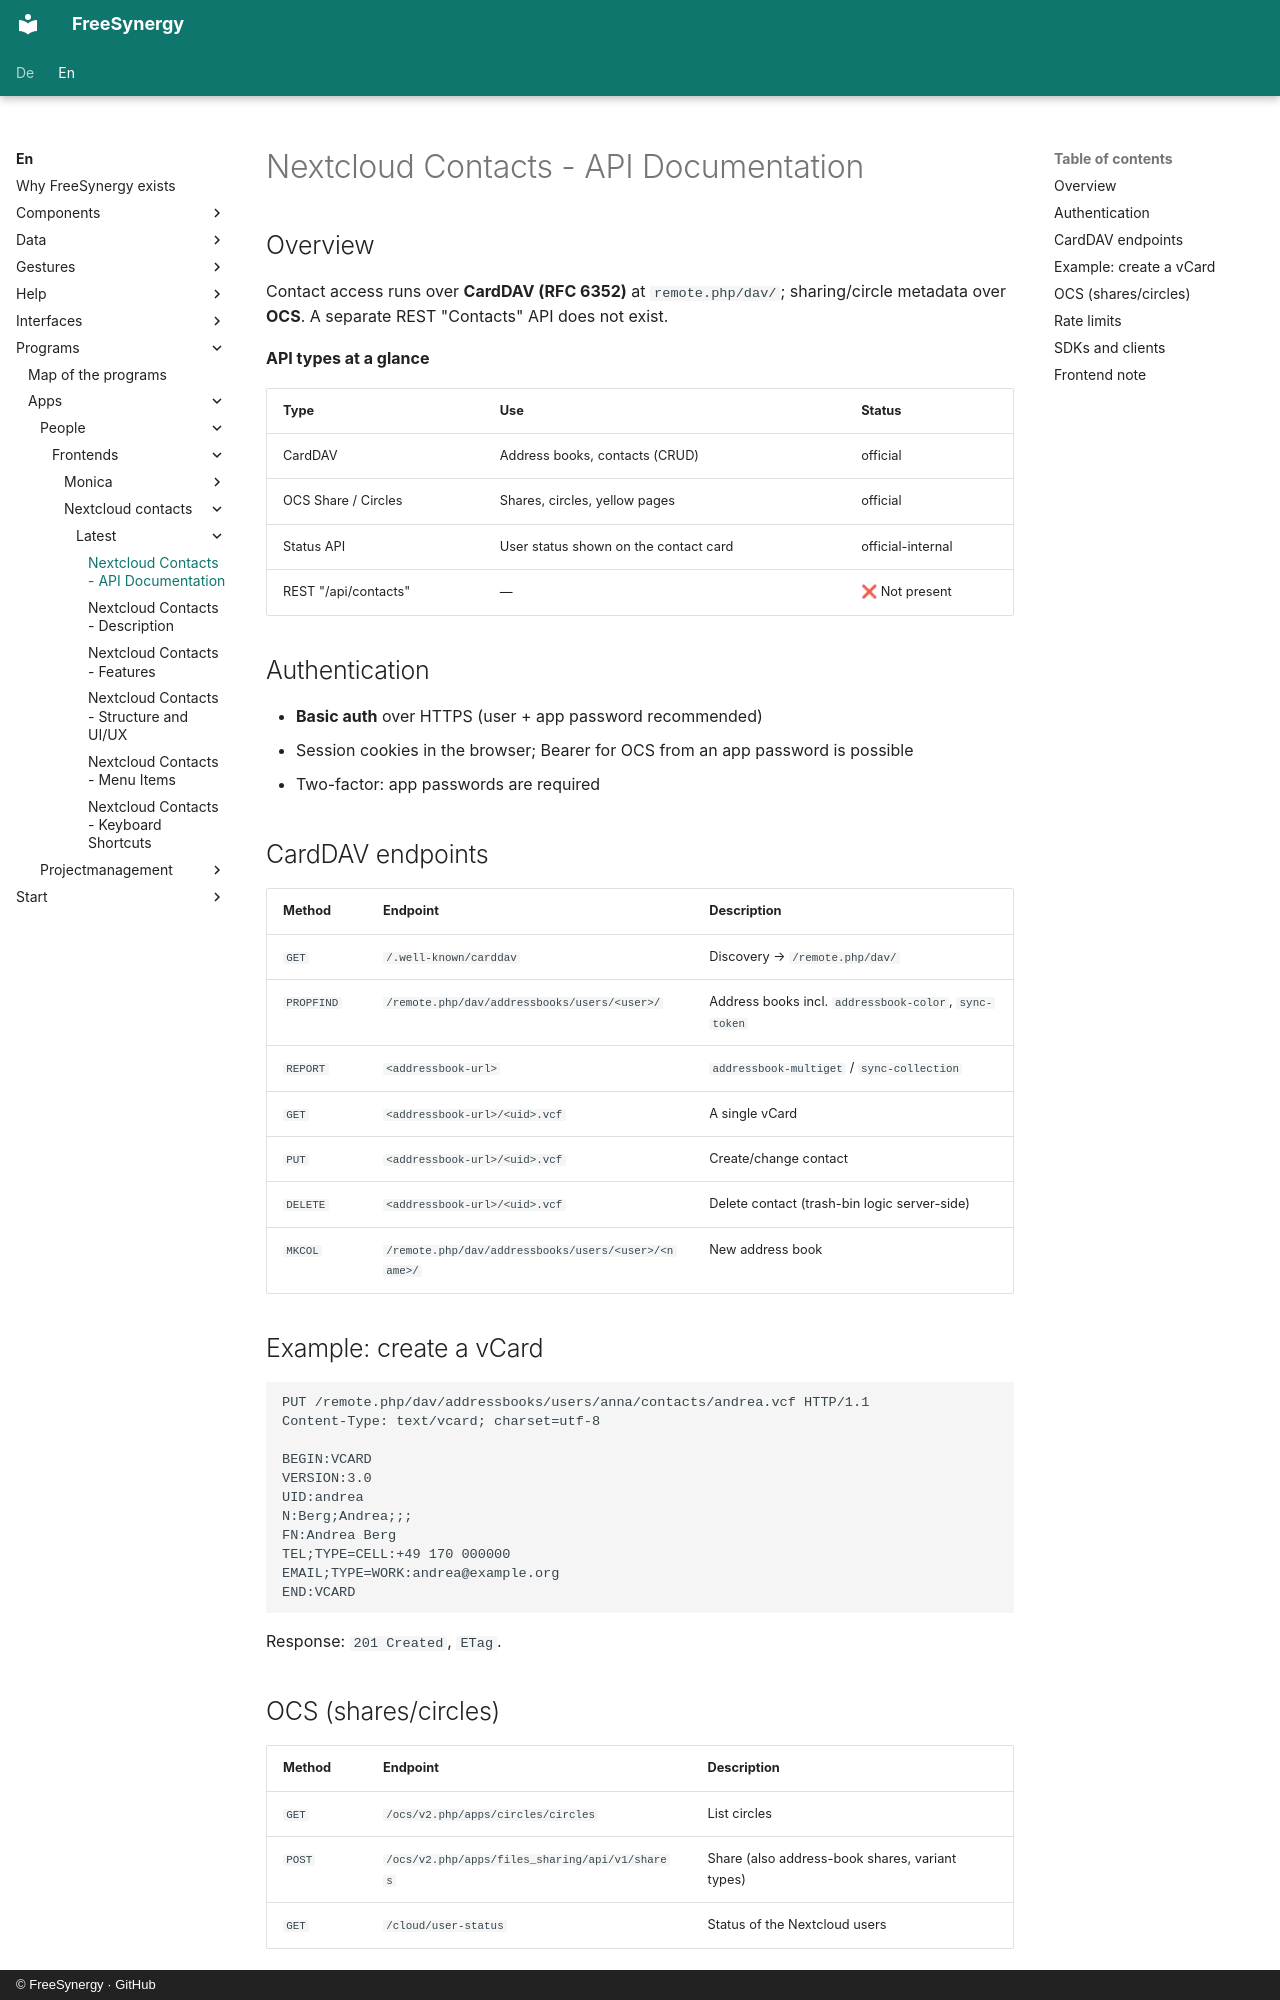

repository: FreeSynergy/fs-documentation · page: en/programs/apps/people/frontends/nextcloud-contacts/latest/api/index.html · generator: mkdocs · copyright: © FreeSynergy · GitHub

# Nextcloud Contacts - API Documentation

## Overview

Contact access runs over **CardDAV (RFC 6352)** at `remote.php/dav/`; sharing/circle metadata over **OCS**. A separate REST "Contacts" API does not exist.

**API types at a glance**

| Type | Use | Status |
|------|-----|--------|
| CardDAV | Address books, contacts (CRUD) | official |
| OCS Share / Circles | Shares, circles, yellow pages | official |
| Status API | User status shown on the contact card | official-internal |
| REST "/api/contacts" | — | ❌ Not present |

## Authentication

- **Basic auth** over HTTPS (user + app password recommended)
- Session cookies in the browser; Bearer for OCS from an app password is possible
- Two-factor: app passwords are required

## CardDAV endpoints

| Method | Endpoint | Description |
|--------|----------|-------------|
| `GET` | `/.well-known/carddav` | Discovery → `/remote.php/dav/` |
| `PROPFIND` | `/remote.php/dav/addressbooks/users/<user>/` | Address books incl. `addressbook-color`, `sync-token` |
| `REPORT` | `<addressbook-url>` | `addressbook-multiget` / `sync-collection` |
| `GET` | `<addressbook-url>/<uid>.vcf` | A single vCard |
| `PUT` | `<addressbook-url>/<uid>.vcf` | Create/change contact |
| `DELETE` | `<addressbook-url>/<uid>.vcf` | Delete contact (trash-bin logic server-side) |
| `MKCOL` | `/remote.php/dav/addressbooks/users/<user>/<name>/` | New address book |

## Example: create a vCard

```http
PUT /remote.php/dav/addressbooks/users/anna/contacts/andrea.vcf HTTP/1.1
Content-Type: text/vcard; charset=utf-8

BEGIN:VCARD
VERSION:3.0
UID:andrea
N:Berg;Andrea;;;
FN:Andrea Berg
TEL;TYPE=CELL:+49 170 000000
EMAIL;TYPE=WORK:andrea@example.org
END:VCARD
```

Response: `201 Created`, `ETag`.
